Run: headless pygame with SDL's dummy video driver; simulated clock (each Clock.tick advances the game by its frame time, no real sleeping); random seed 0; keys injected as events and as key.get_pressed() state; mouse plan: one left click at the window centre at the start of phase 2, then a move to the lower-right quarter at the start of phase 3.
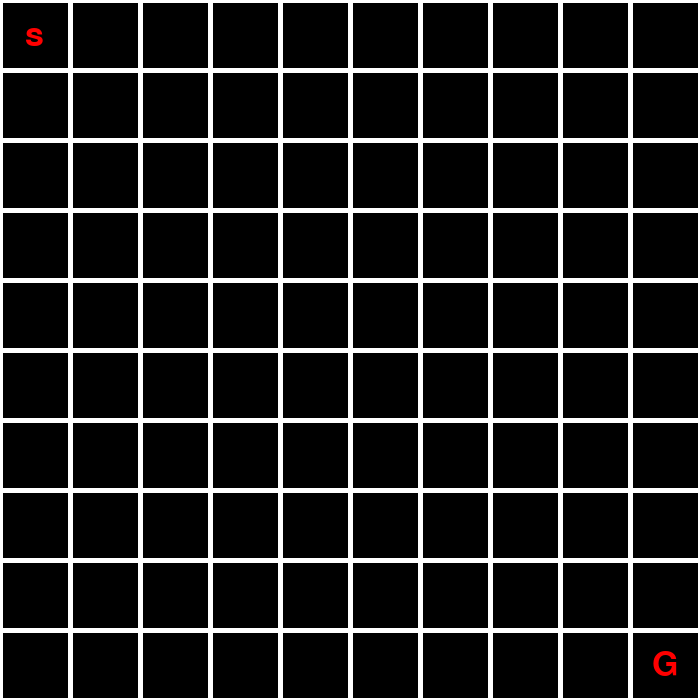
Frame 1 of 4 · flips 1–60 · no input
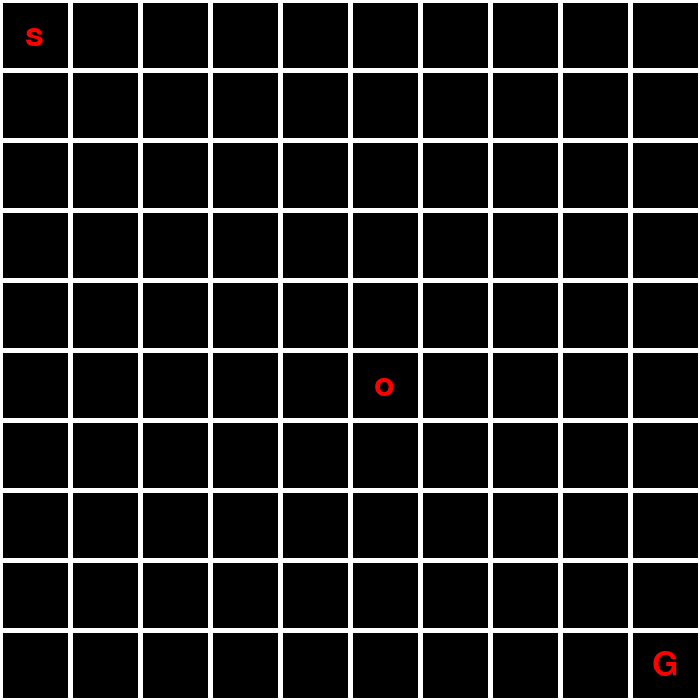
Frame 2 of 4 · flips 61–180 · clicked the window centre · tapped SPACE, RETURN · held RIGHT (→), D
Frame 3 of 4 · flips 181–300 · moved the mouse to the lower-right quarter · held DOWN (↓), S · screen unchanged from frame 2, image omitted
Frame 4 of 4 · flips 301–420 · held LEFT (←), A, UP (↑), W · screen unchanged from frame 3, image omitted

The pygame program that drew these frames:

import pygame
import math
import random
import sys

# Define some colors
BLACK = (0, 0, 0)
WHITE = (255, 255, 255)
GREEN = (0, 255, 0)
RED = (255, 0, 0)
BLUE = (0, 0, 255)
YELLOW = (255, 255, 0)
TRANS = (1, 2, 3)

# CONSTANTS:
WIDTH = 700
HEIGHT = 700
MARK_SIZE = 50

# GLOBAL VARIABLES:
row = 0
column = 0

board_height = 10
board_width = 10

seeker_start_x = 0
seeker_start_y = 0

goal_x = board_width - 1
goal_y = board_height - 1


class Game:

    def __init__(self):

        self.game_board = [[0 for x in range(board_width)] for y in range(board_height)]

        test = [(x, y) for x in range(board_width) for y in range(board_height)]
        print(test)

        for i in range(board_width):
            for j in range(board_height):
                self.game_board[i][j] = '-'

        self.game_board[seeker_start_x][seeker_start_y] = 's'
        self.game_board[goal_x][goal_y] = 'G'

    def evaluate_click(self, mouse_pos):

        row, column = get_clicked_row(mouse_pos), get_clicked_column(mouse_pos)
        self.toggle_obsticle(row, column)

    def draw(self):

        for i in range(board_width + 1):
            pygame.draw.line(screen, WHITE, [i * WIDTH / board_width, 0], [i * WIDTH / board_width, HEIGHT], 5)
        for i in range(board_height + 1):
            pygame.draw.line(screen, WHITE, [0, i * HEIGHT / board_height], [WIDTH, i * HEIGHT / board_height], 5)
        font = pygame.font.SysFont('Calibri', MARK_SIZE, False, False)
        for r in range(len(self.game_board)):
            for c in range(len(self.game_board[r])):
                mark = self.game_board[r][c]
                if mark != '-':
                    mark_text = font.render(self.game_board[r][c], True, RED)
                    x = WIDTH / board_width * c + WIDTH / (board_width * 2)
                    y = HEIGHT / board_height * r + HEIGHT / (board_height * 2)
                    screen.blit(mark_text, [x - mark_text.get_width() / 2, y - mark_text.get_height() / 2])

    def toggle_obsticle(self, row, column):
        if (self.game_board[row][column] == 'o'):
            self.game_board[row][column] = '-'
        else:
            self.game_board[row][column] = 'o'


# Helper functions:
def get_clicked_column(mouse_pos):
    x = mouse_pos[0]
    for i in range(1, board_width):
        if x < i * WIDTH / board_width:
            return i - 1
    return board_width - 1


def get_clicked_row(mouse_pos):
    y = mouse_pos[1]
    for i in range(1, board_height):
        if y < i * HEIGHT / board_height:
            return i - 1
    return board_height - 1


# start pygame:
pygame.init()
size = (WIDTH, HEIGHT)
screen = pygame.display.set_mode(size)
game = Game()

# Loop until the user clicks the close button.
done = False

# Used to manage how fast the screen updates
clock = pygame.time.Clock()

# game loop:
while not done:
    # --- Main event loop
    for event in pygame.event.get():  # User did something
        if event.type == pygame.QUIT:  # If user clicked close
            done = True  # Flag that we are done so we exit this loop
        if event.type == pygame.KEYDOWN:
            entry = str(event.key)
        if event.type == pygame.MOUSEBUTTONDOWN:
            mouse_x, mouse_y = pygame.mouse.get_pos()
            game.evaluate_click(pygame.mouse.get_pos())

    # First, clear the screen to black. Don't put other drawing commands
    # above this, or they will be erased with this command.
    screen.fill(BLACK)

    # draw the game board and marks:
    game.draw()

    # --- Go ahead and update the screen with what we've drawn.
    pygame.display.flip()

    # --- Limit to 60 frames per second
    clock.tick(60)

# Close the window and quit.
# If you forget this line, the program will 'hang'
# on exit if running from IDLE.
pygame.quit()
